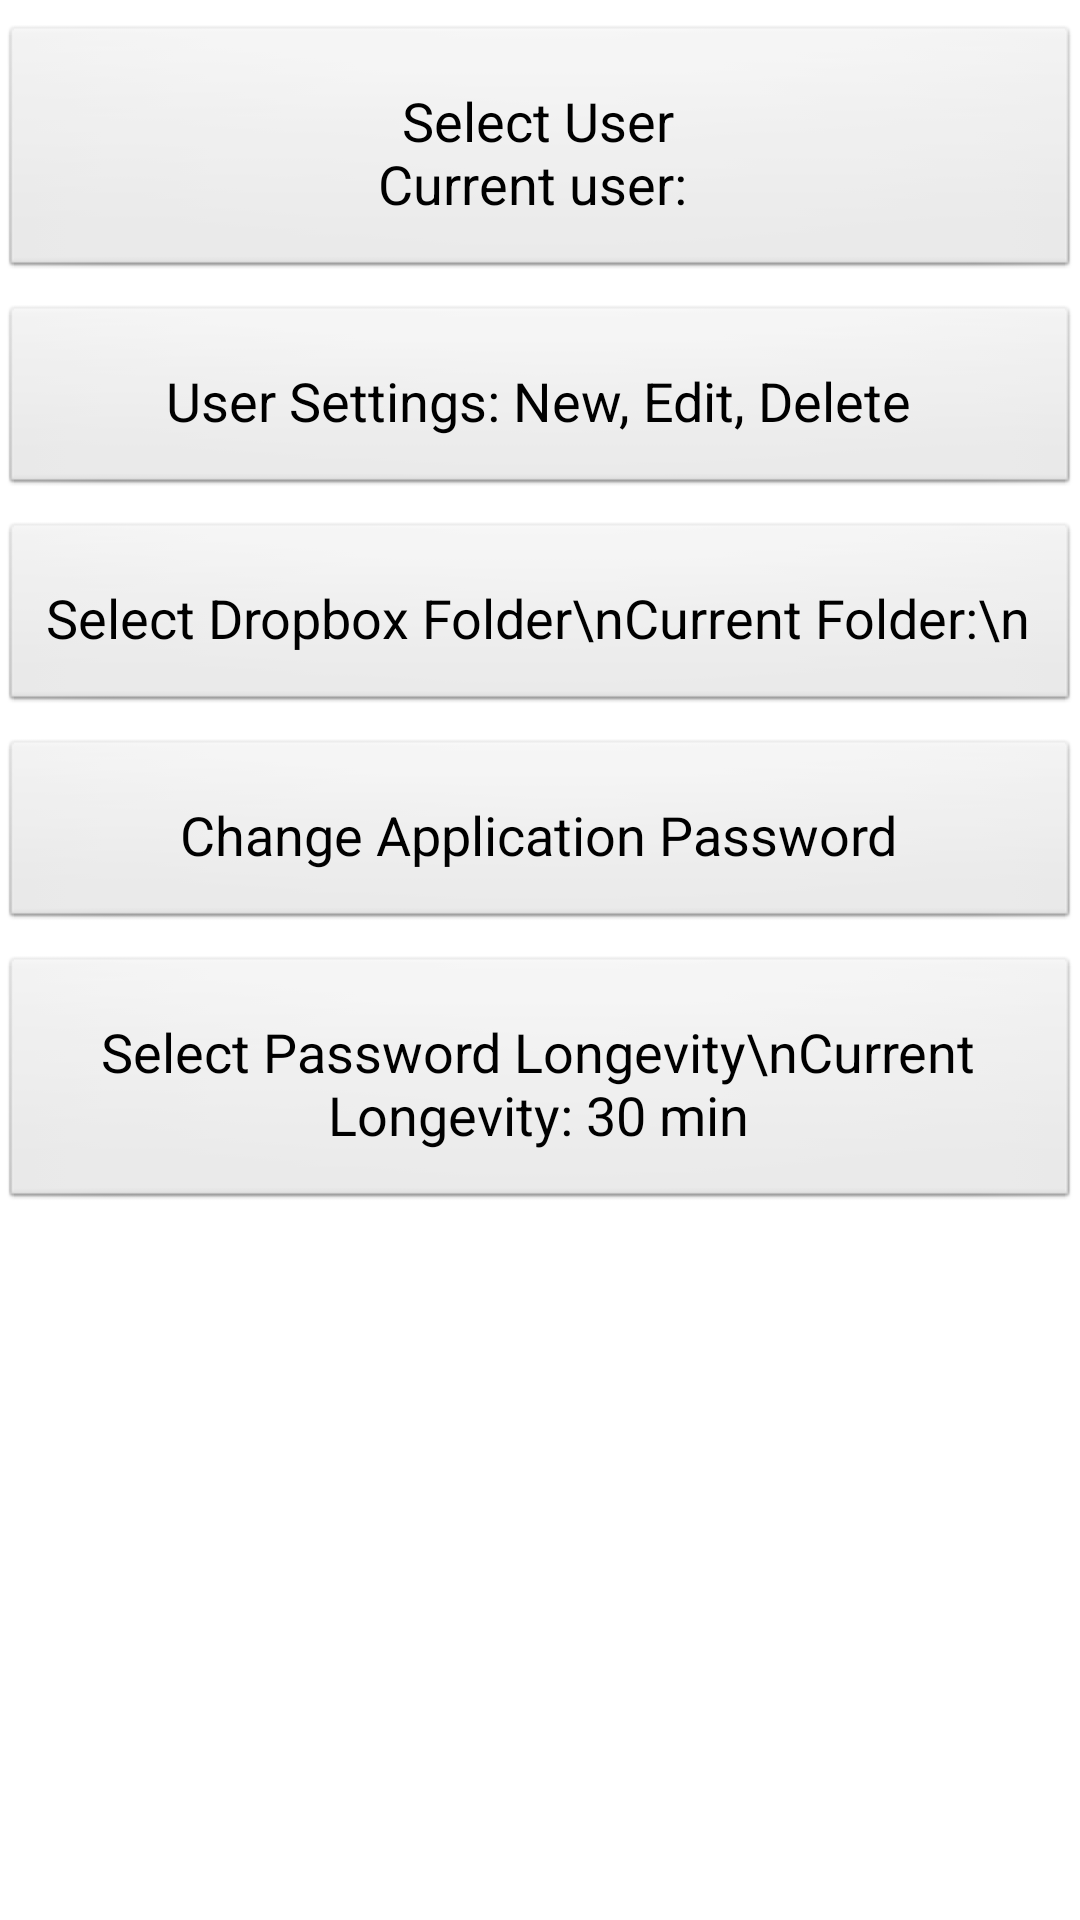

Android layout source for this screen:
<!-- AndroidManifest.xml: application theme android:Theme.Holo.Light.DarkActionBar -->
<!-- res/layout/frag_settings.xml -->
<?xml version="1.0" encoding="utf-8"?>
<LinearLayout xmlns:android="http://schemas.android.com/apk/res/android"
    android:orientation="vertical"
    android:layout_width="match_parent"
    android:layout_height="match_parent"
    android:layout_marginTop="10dp">

    <Button
        android:id="@+id/btnSelectUser"
        android:layout_width="match_parent"
        android:layout_height="wrap_content"
        style="@style/setting_button"
        android:text="@string/btnSelectUser_text" />

    <Button
        android:id="@+id/btnUserSettings"
        android:layout_width="match_parent"
        android:layout_height="wrap_content"
        style="@style/setting_button"
        android:text="@string/btnUserSettings_text" />


    <Button
        android:id="@+id/btnSelectDropboxFolder"
        android:layout_width="match_parent"
        android:layout_height="wrap_content"
        style="@style/setting_button"
        android:text="Select Dropbox Folder\nCurrent Folder:\n" />

    <Button
        android:id="@+id/btnChangeAppPassword"
        android:layout_width="match_parent"
        android:layout_height="wrap_content"
        style="@style/setting_button"
        android:text="@string/btnChangeAppPassword_text" />

    <Button
        android:id="@+id/btnSelectPasswordLongevity"
        android:layout_width="match_parent"
        android:layout_height="wrap_content"
        style="@style/setting_button"
        android:text="Select Password Longevity\nCurrent Longevity: 30 min" />
</LinearLayout>
<!-- resources referenced by this layout -->
<resources>
  <string name="btnChangeAppPassword_text">Change Application Password</string>
  <string name="btnSelectUser_text">Select User\nCurrent user:\u0020</string>
  <string name="btnUserSettings_text">User Settings: New, Edit, Delete</string>
  <style name="setting_button" parent="@android:style/Widget.Button">
          <item name="android:textColor">#000000</item>
          <item name="android:colorBackground">@color/whiteSmoke</item>
          <item name="android:gravity">center</item>
          <item name="android:textSize">18sp</item>
          <item name="android:layout_marginTop">8dp</item>
          <item name="android:paddingTop">20dp</item>
          <item name="android:paddingBottom">20dp</item>
      </style>
</resources>
